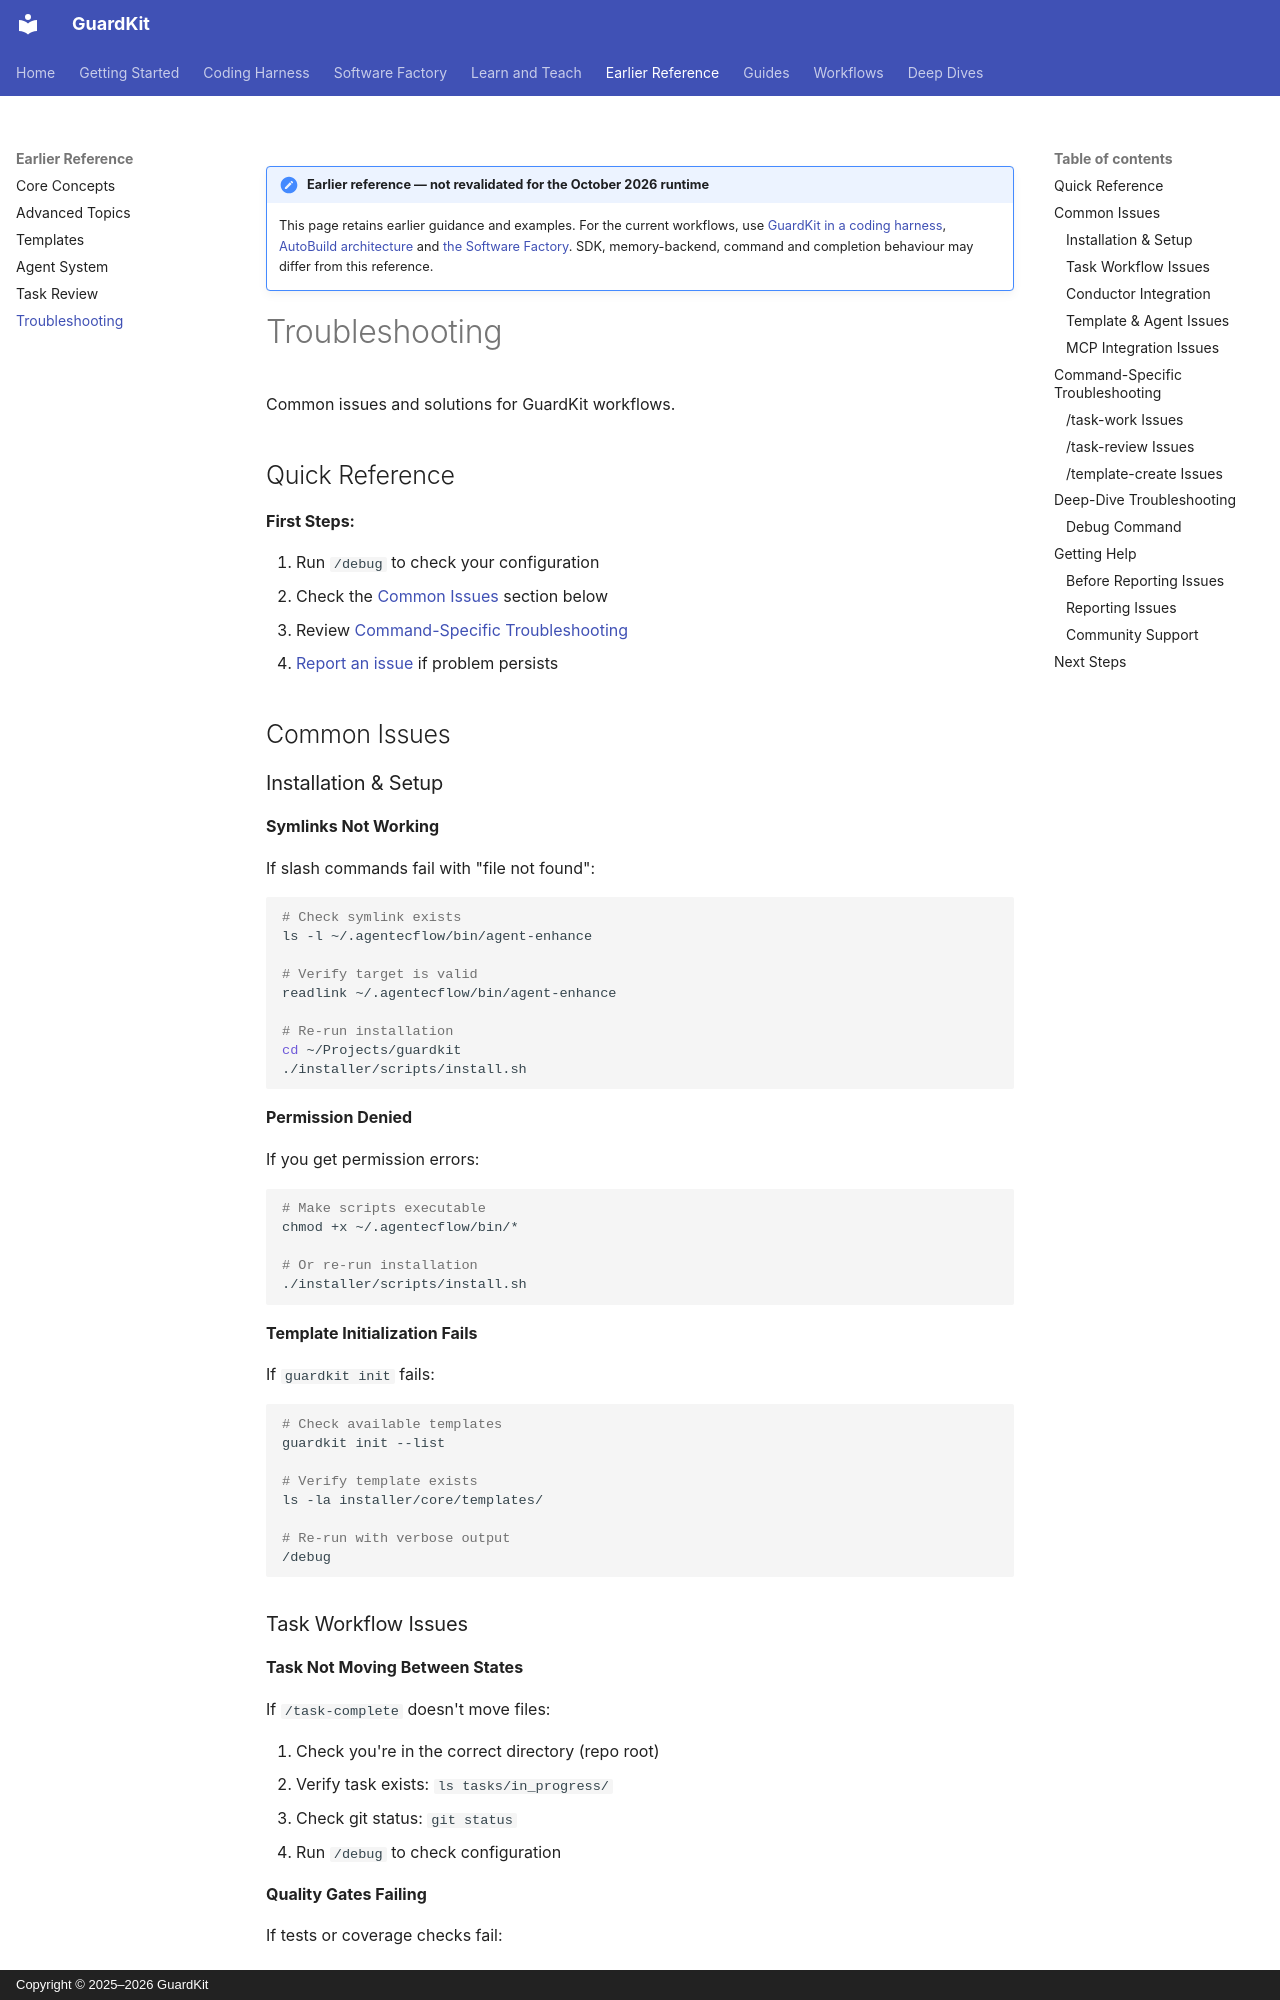

repository: guardkit/guardkit · page: troubleshooting/index.html · generator: mkdocs · copyright: Copyright © 2025–2026 GuardKit

!!! note "Earlier reference — not revalidated for the October 2026 runtime"

    This page retains earlier guidance and examples. For the current workflows, use
    [GuardKit in a coding harness](harness/index.md),
    [AutoBuild architecture](deep-dives/autobuild-architecture.md) and
    [the Software Factory](software-factory/index.md).
    SDK, memory-backend, command and completion behaviour may differ from this reference.

# Troubleshooting

Common issues and solutions for GuardKit workflows.

## Quick Reference

**First Steps:**

1. Run `/debug` to check your configuration
2. Check the [Common Issues](#common-issues) section below
3. Review [Command-Specific Troubleshooting](#command-specific-troubleshooting)
4. [Report an issue](https://github.com/guardkit/guardkit/issues) if problem persists

## Common Issues

### Installation & Setup

**Symlinks Not Working**

If slash commands fail with "file not found":

```bash
# Check symlink exists
ls -l ~/.agentecflow/bin/agent-enhance

# Verify target is valid
readlink ~/.agentecflow/bin/agent-enhance

# Re-run installation
cd ~/Projects/guardkit
./installer/scripts/install.sh
```

**Permission Denied**

If you get permission errors:

```bash
# Make scripts executable
chmod +x ~/.agentecflow/bin/*

# Or re-run installation
./installer/scripts/install.sh
```

**Template Initialization Fails**

If `guardkit init` fails:

```bash
# Check available templates
guardkit init --list

# Verify template exists
ls -la installer/core/templates/

# Re-run with verbose output
/debug
```
